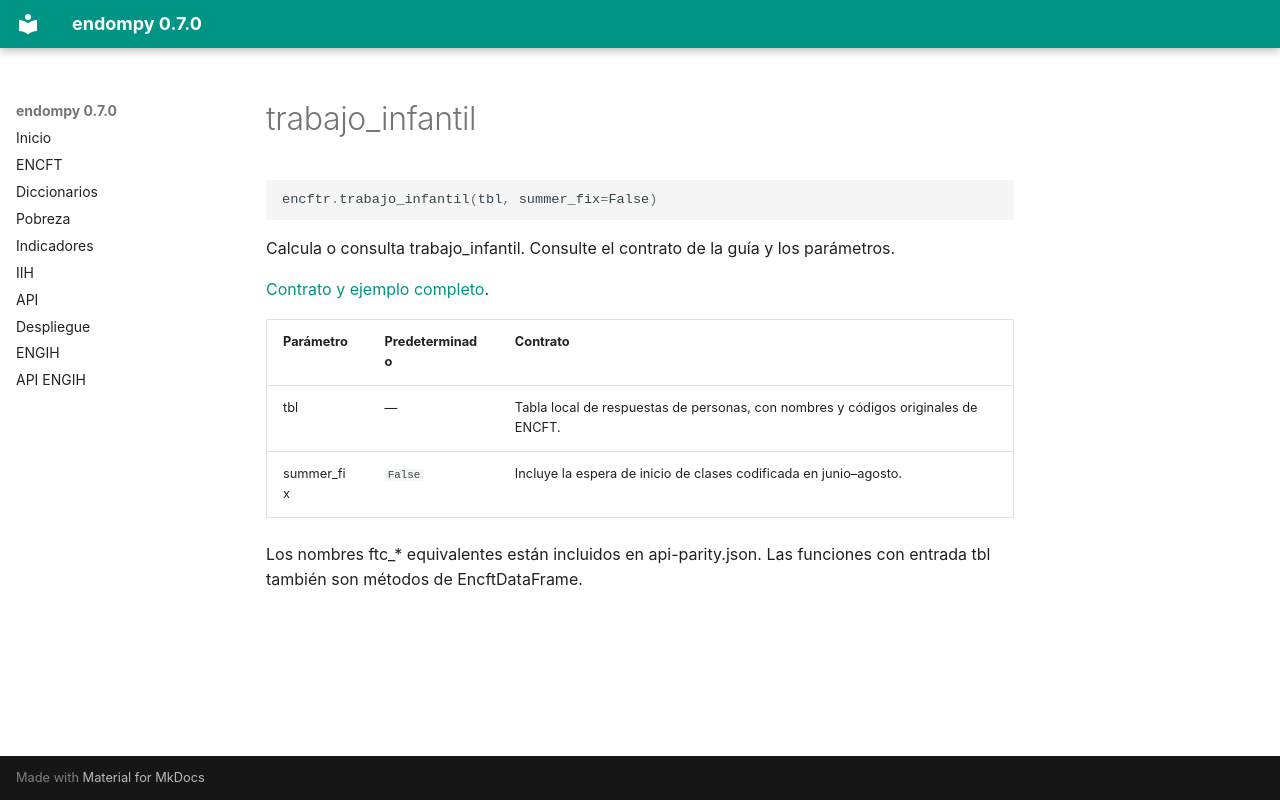

repository: adatar-do/endompy · page: reference/trabajo_infantil.html · generator: mkdocs

# trabajo_infantil

```python
encftr.trabajo_infantil(tbl, summer_fix=False)
```

Calcula o consulta trabajo_infantil. Consulte el contrato de la guía y los parámetros.

[Contrato y ejemplo completo](../indicadores.md).

| Parámetro | Predeterminado | Contrato |
|---|---|---|
| tbl | — | Tabla local de respuestas de personas, con nombres y códigos originales de ENCFT. |
| summer_fix | `False` | Incluye la espera de inicio de clases codificada en junio–agosto. |

Los nombres ftc_* equivalentes están incluidos en api-parity.json. Las funciones con entrada tbl también son métodos de EncftDataFrame.
